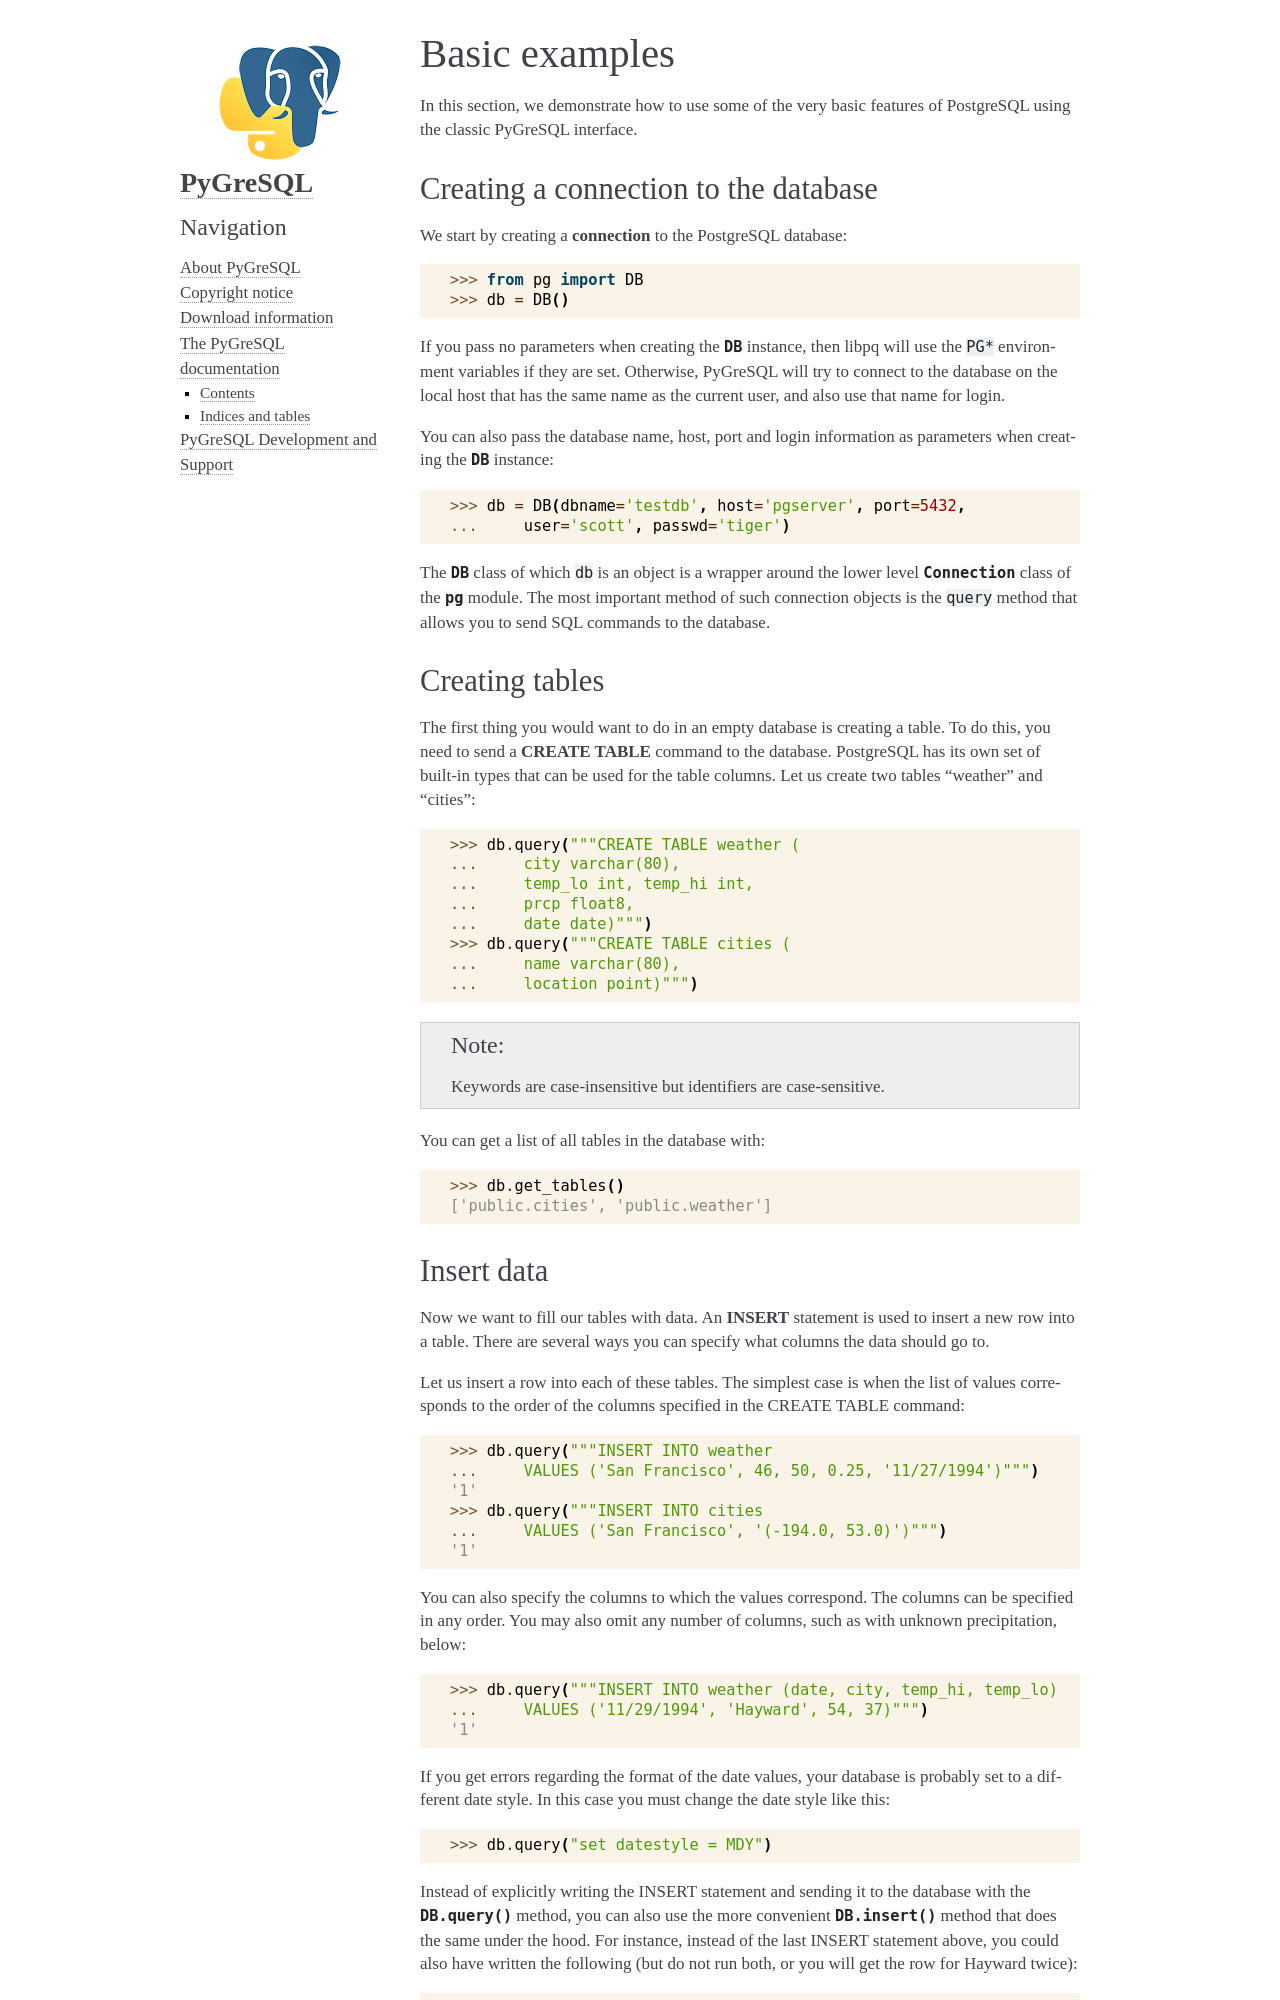

repository: PyGreSQL/PyGreSQL · page: contents/postgres/basic.html · generator: sphinx

Basic examples
==============

.. currentmodule:: pg

In this section, we demonstrate how to use some of the very basic features
of PostgreSQL using the classic PyGreSQL interface.

Creating a connection to the database
-------------------------------------

We start by creating a **connection** to the PostgreSQL database::

    >>> from pg import DB
    >>> db = DB()

If you pass no parameters when creating the :class:`DB` instance, then
libpq will use the ``PG*`` environment variables if they are set. Otherwise,
PyGreSQL will try to connect to the database on the local host that has
the same name as the current user, and also use that name for login.

You can also pass the database name, host, port and login information
as parameters when creating the :class:`DB` instance::

    >>> db = DB(dbname='testdb', host='pgserver', port=5432,
    ...     user='scott', passwd='tiger')

The :class:`DB` class of which ``db`` is an object is a wrapper around
the lower level :class:`Connection` class of the :mod:`pg` module.
The most important method of such connection objects is the ``query``
method that allows you to send SQL commands to the database.

Creating tables
---------------

The first thing you would want to do in an empty database is creating a
table. To do this, you need to send a **CREATE TABLE** command to the
database. PostgreSQL has its own set of built-in types that can be used
for the table columns. Let us create two tables "weather" and "cities"::

    >>> db.query("""CREATE TABLE weather (
    ...     city varchar(80),
    ...     temp_lo int, temp_hi int,
    ...     prcp float8,
    ...     date date)""")
    >>> db.query("""CREATE TABLE cities (
    ...     name varchar(80),
    ...     location point)""")

.. note::
    Keywords are case-insensitive but identifiers are case-sensitive.

You can get a list of all tables in the database with::

    >>> db.get_tables()
    ['public.cities', 'public.weather']
